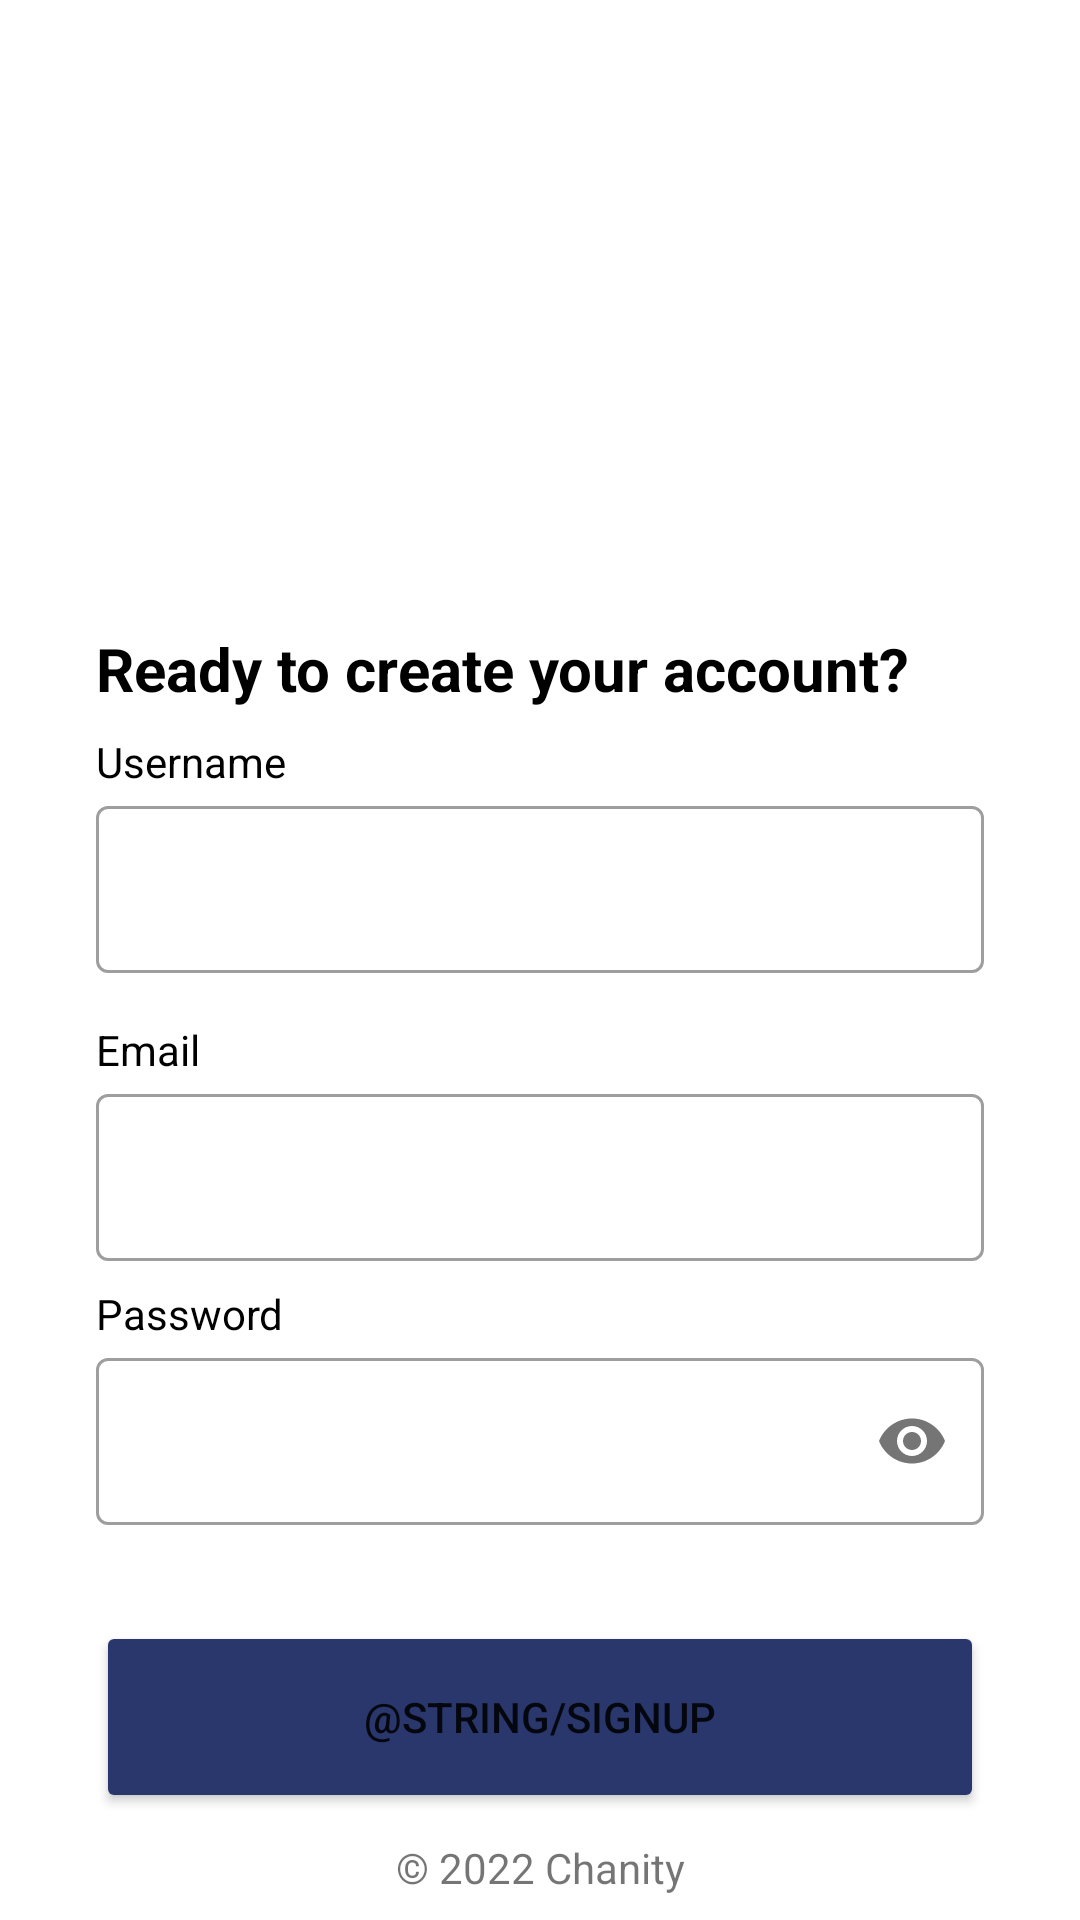

Here is an Android app screen rendered from its layout file. Give the layout XML and the strings, colors and styles it references.
<!-- AndroidManifest.xml: application theme Theme.Chanity -->
<!-- res/layout/activity_signup.xml -->
<?xml version="1.0" encoding="utf-8"?>
<androidx.constraintlayout.widget.ConstraintLayout xmlns:android="http://schemas.android.com/apk/res/android"
    xmlns:app="http://schemas.android.com/apk/res-auto"
    xmlns:tools="http://schemas.android.com/tools"
    android:layout_width="match_parent"
    android:layout_height="match_parent"
    tools:context=".view.signup.SignupActivity">

    <ImageView
        android:id="@+id/imageView"
        android:layout_width="0dp"
        android:layout_height="0dp"
        android:layout_marginStart="32dp"
        android:layout_marginEnd="32dp"
        app:layout_constraintBottom_toTopOf="@+id/guidelineHorizontal"
        app:layout_constraintEnd_toEndOf="parent"
        app:layout_constraintStart_toStartOf="parent"
        app:layout_constraintTop_toTopOf="@+id/guideline2"
        app:srcCompat="@drawable/image_signup" />

    <TextView
        android:id="@+id/titleTextView"
        android:layout_width="0dp"
        android:layout_height="wrap_content"
        android:layout_marginStart="32dp"
        android:layout_marginTop="16dp"
        android:layout_marginEnd="32dp"
        android:text="@string/title_signup_page"
        android:textColor="@color/black"
        android:textSize="20sp"
        android:textStyle="bold"
        app:layout_constraintEnd_toEndOf="parent"
        app:layout_constraintHorizontal_bias="0.0"
        app:layout_constraintStart_toStartOf="parent"
        app:layout_constraintTop_toTopOf="@+id/guidelineHorizontal" />

    <TextView
        android:id="@+id/nameTextView"
        android:layout_width="wrap_content"
        android:layout_height="wrap_content"
        android:layout_marginStart="32dp"
        android:layout_marginTop="8dp"
        android:text="@string/name"
        android:textColor="@color/black"
        app:layout_constraintStart_toStartOf="parent"
        app:layout_constraintTop_toBottomOf="@+id/titleTextView" />

    <com.google.android.material.textfield.TextInputLayout
        android:id="@+id/nameEditTextLayout"
        style="@style/Widget.MaterialComponents.TextInputLayout.OutlinedBox"
        android:layout_width="0dp"
        android:layout_height="wrap_content"
        android:layout_marginStart="32dp"
        android:layout_marginEnd="32dp"
        app:layout_constraintEnd_toEndOf="parent"
        app:layout_constraintStart_toStartOf="parent"
        app:layout_constraintTop_toBottomOf="@+id/nameTextView"
        >

        <com.google.android.material.textfield.TextInputEditText
            android:id="@+id/nameEditText"
            android:layout_width="match_parent"
            android:layout_height="wrap_content"
            android:ems="10"
            android:inputType="text"
            app:passwordToggleEnabled="true" />
    </com.google.android.material.textfield.TextInputLayout>

    <TextView
        android:id="@+id/emailTextView"
        android:layout_width="wrap_content"
        android:layout_height="wrap_content"
        android:layout_marginStart="32dp"
        android:layout_marginTop="16dp"
        android:text="@string/email"
        android:textColor="@color/black"
        app:layout_constraintStart_toStartOf="parent"
        app:layout_constraintTop_toBottomOf="@+id/nameEditTextLayout" />

    <com.google.android.material.textfield.TextInputLayout
        android:id="@+id/emailEditTextLayout"
        style="@style/Widget.MaterialComponents.TextInputLayout.OutlinedBox"
        android:layout_width="0dp"
        android:layout_height="wrap_content"
        android:layout_marginStart="32dp"
        android:layout_marginEnd="32dp"
        app:layout_constraintEnd_toEndOf="parent"
        app:layout_constraintStart_toStartOf="parent"
        app:layout_constraintTop_toBottomOf="@+id/emailTextView"
        >

        <com.google.android.material.textfield.TextInputEditText
            android:id="@+id/emailEditText"
            android:layout_width="match_parent"
            android:layout_height="wrap_content"
            android:ems="10"
            android:inputType="textEmailAddress" />
    </com.google.android.material.textfield.TextInputLayout>

    <TextView
        android:id="@+id/passwordTextView"
        android:layout_width="wrap_content"
        android:layout_height="wrap_content"
        android:layout_marginStart="32dp"
        android:layout_marginTop="8dp"
        android:text="@string/password"
        android:textColor="@color/black"
        app:layout_constraintStart_toStartOf="parent"
        app:layout_constraintTop_toBottomOf="@+id/emailEditTextLayout" />

    <com.google.android.material.textfield.TextInputLayout
        android:id="@+id/passwordEditTextLayout"
        style="@style/Widget.MaterialComponents.TextInputLayout.OutlinedBox"
        android:layout_width="0dp"
        android:layout_height="wrap_content"
        android:layout_marginStart="32dp"
        android:layout_marginEnd="32dp"
        app:layout_constraintEnd_toEndOf="parent"
        app:layout_constraintStart_toStartOf="parent"
        app:layout_constraintTop_toBottomOf="@+id/passwordTextView"
        app:passwordToggleEnabled="true"
        >

        <com.google.android.material.textfield.TextInputEditText
            android:id="@+id/passwordEditText"
            android:layout_width="match_parent"
            android:layout_height="wrap_content"
            android:ems="10"
            android:inputType="textPassword"
            app:passwordToggleEnabled="true" />
    </com.google.android.material.textfield.TextInputLayout>

    <Button
        android:id="@+id/signupButton"
        android:layout_width="0dp"
        android:layout_height="64dp"
        android:layout_marginStart="32dp"
        android:layout_marginTop="32dp"
        android:layout_marginEnd="32dp"
        android:backgroundTint="@color/navi"
        android:text="@string/signup"
        app:layout_constraintEnd_toEndOf="parent"
        app:layout_constraintStart_toStartOf="parent"
        app:layout_constraintTop_toBottomOf="@+id/passwordEditTextLayout" />

    <androidx.constraintlayout.widget.Guideline
        android:id="@+id/guidelineHorizontal"
        android:layout_width="wrap_content"
        android:layout_height="64dp"
        android:orientation="horizontal"
        app:layout_constraintEnd_toEndOf="parent"
        app:layout_constraintGuide_percent="0.30191082"
        app:layout_constraintStart_toStartOf="parent" />

    <androidx.constraintlayout.widget.Guideline
        android:id="@+id/guidelineVertical"
        android:layout_width="wrap_content"
        android:layout_height="64dp"
        android:orientation="vertical"
        app:layout_constraintEnd_toEndOf="parent"
        app:layout_constraintGuide_percent="0.5"
        app:layout_constraintStart_toStartOf="parent" />

    <TextView
        android:id="@+id/copyrightTextView"
        android:layout_width="wrap_content"
        android:layout_height="wrap_content"
        android:layout_marginStart="32dp"
        android:layout_marginEnd="32dp"
        android:layout_marginBottom="8dp"
        android:text="@string/copyright"
        android:textSize="14sp"
        app:layout_constraintBottom_toBottomOf="parent"
        app:layout_constraintEnd_toEndOf="parent"
        app:layout_constraintStart_toStartOf="parent" />

    <androidx.constraintlayout.widget.Guideline
        android:id="@+id/guideline2"
        android:layout_width="wrap_content"
        android:layout_height="64dp"
        android:orientation="horizontal"
        app:layout_constraintGuide_percent="0.1" />

</androidx.constraintlayout.widget.ConstraintLayout>
<!-- resources referenced by this layout -->
<resources>
  <color name="black">#FF000000</color>
  <color name="navi">#29376D</color>
  <string name="copyright">© 2022 Chanity</string>
  <string name="email">Email</string>
  <string name="name">Username</string>
  <string name="password">Password</string>
  <string name="title_signup_page">Ready to create your account?</string>
  <style name="Theme.Chanity" parent="Theme.MaterialComponents.DayNight.DarkActionBar">
          
          <item name="colorPrimary">@color/navi</item>
          <item name="colorPrimaryVariant">@color/purple_500</item>
          <item name="colorOnPrimary">@color/white</item>
          
          <item name="colorSecondary">@color/teal_200</item>
          <item name="colorSecondaryVariant">@color/teal_700</item>
          <item name="colorOnSecondary">@color/black</item>
          
          <item name="android:statusBarColor" tools:targetApi="l">?attr/colorPrimaryVariant</item>
          
      </style>
  <color name="purple_500">#FF6200EE</color>
  <color name="white">#FFFFFFFF</color>
  <color name="teal_200">#FF03DAC5</color>
  <color name="teal_700">#FF018786</color>
</resources>
